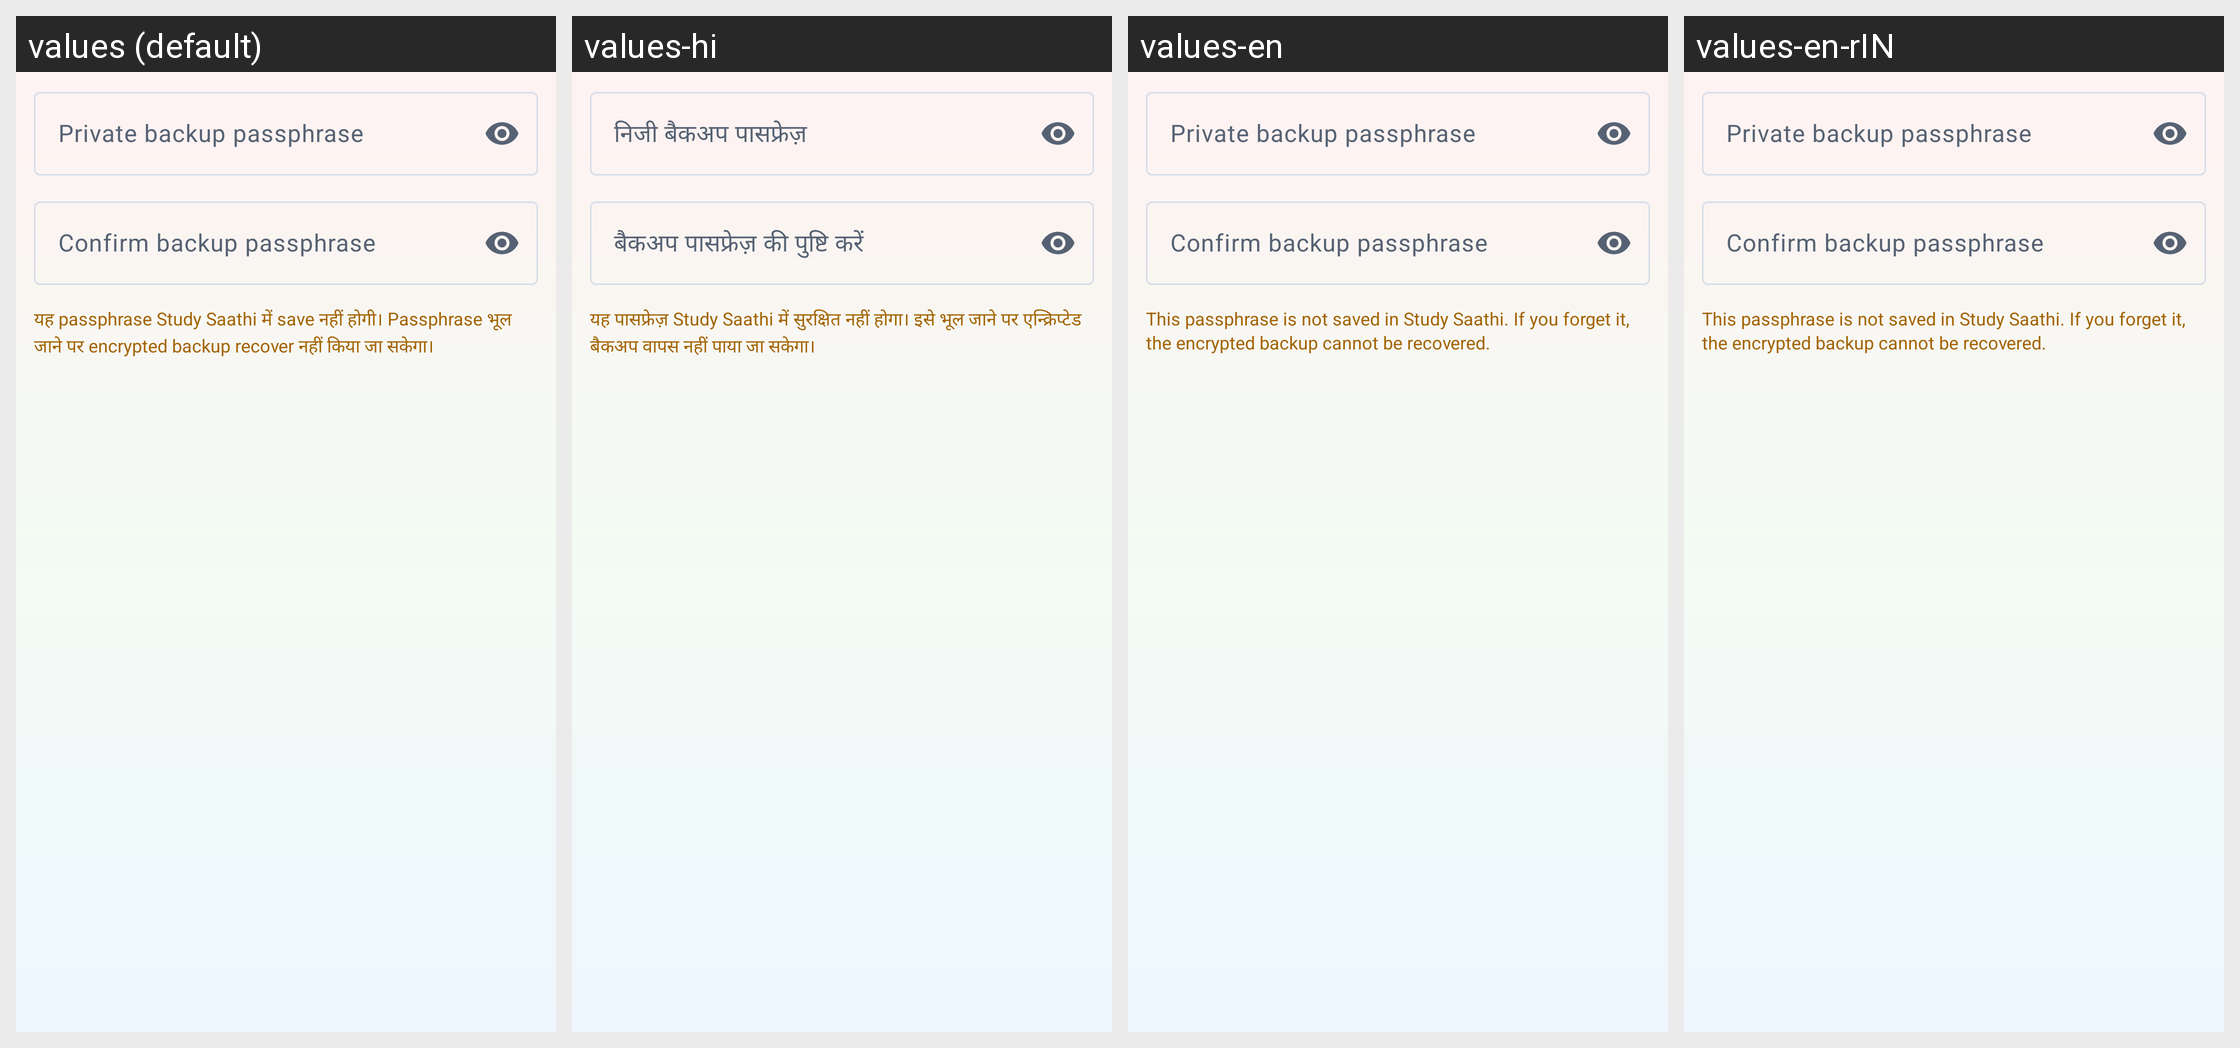

The Android screen above is rendered under several locales of the same app. Produce the string resources it draws, with the default and per-locale values.
Android screen res/layout/dialog_cloud_backup_passphrase.xml rendered under 4 locales, left to right: values (default), values-hi, values-en, values-en-rIN. Device: Nexus 5 (rendered at 1080×1920; each locale shown at half size, 540×960, under a caption strip naming it); theme Theme.StudySaathi.
Strings drawn on this screen, with the default value and each locale's value (text and hints the layout hard-codes, and strings that could not be matched under every locale, appear in the picture but are not listed):

cloud_backup_passphrase_hint
  values: Private backup passphrase
  values-hi: निजी बैकअप पासफ्रेज़
  values-en: Private backup passphrase  [not translated; the default value is used]
  values-en-rIN: Private backup passphrase  [not translated; the default value is used]

cloud_backup_confirm_passphrase_hint
  values: Confirm backup passphrase
  values-hi: बैकअप पासफ्रेज़ की पुष्टि करें
  values-en: Confirm backup passphrase  [not translated; the default value is used]
  values-en-rIN: Confirm backup passphrase  [not translated; the default value is used]

cloud_backup_passphrase_warning
  values: यह passphrase Study Saathi में save नहीं होगी। Passphrase भूल जाने पर encrypted backup recover नहीं किया जा सकेगा।
  values-hi: यह पासफ्रेज़ Study Saathi में सुरक्षित नहीं होगा। इसे भूल जाने पर एन्क्रिप्टेड बैकअप वापस नहीं पाया जा सकेगा।
  values-en: This passphrase is not saved in Study Saathi. If you forget it, the encrypted backup cannot be recovered.
  values-en-rIN: This passphrase is not saved in Study Saathi. If you forget it, the encrypted backup cannot be recovered.  [from values-en]
